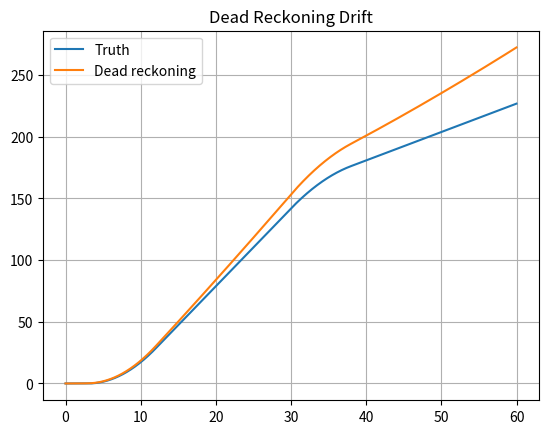

The matplotlib source for this figure:
import numpy as np
import matplotlib.pyplot as plt

def main():
    rng=np.random.default_rng(4); dt=0.01; t=np.arange(0,60,dt)
    a=np.zeros_like(t); a[(t>=3)&(t<12)]=0.7; a[(t>=30)&(t<38)]=-0.5
    v=np.cumsum(a)*dt; x=np.cumsum(v)*dt
    am=a+0.025+rng.normal(0,0.04,len(t)); ve=np.cumsum(am)*dt; xe=np.cumsum(ve)*dt
    plt.figure(); plt.plot(t,x,label='Truth'); plt.plot(t,xe,label='Dead reckoning'); plt.title('Dead Reckoning Drift'); plt.grid(True); plt.legend(); plt.show()
if __name__=='__main__': main()
